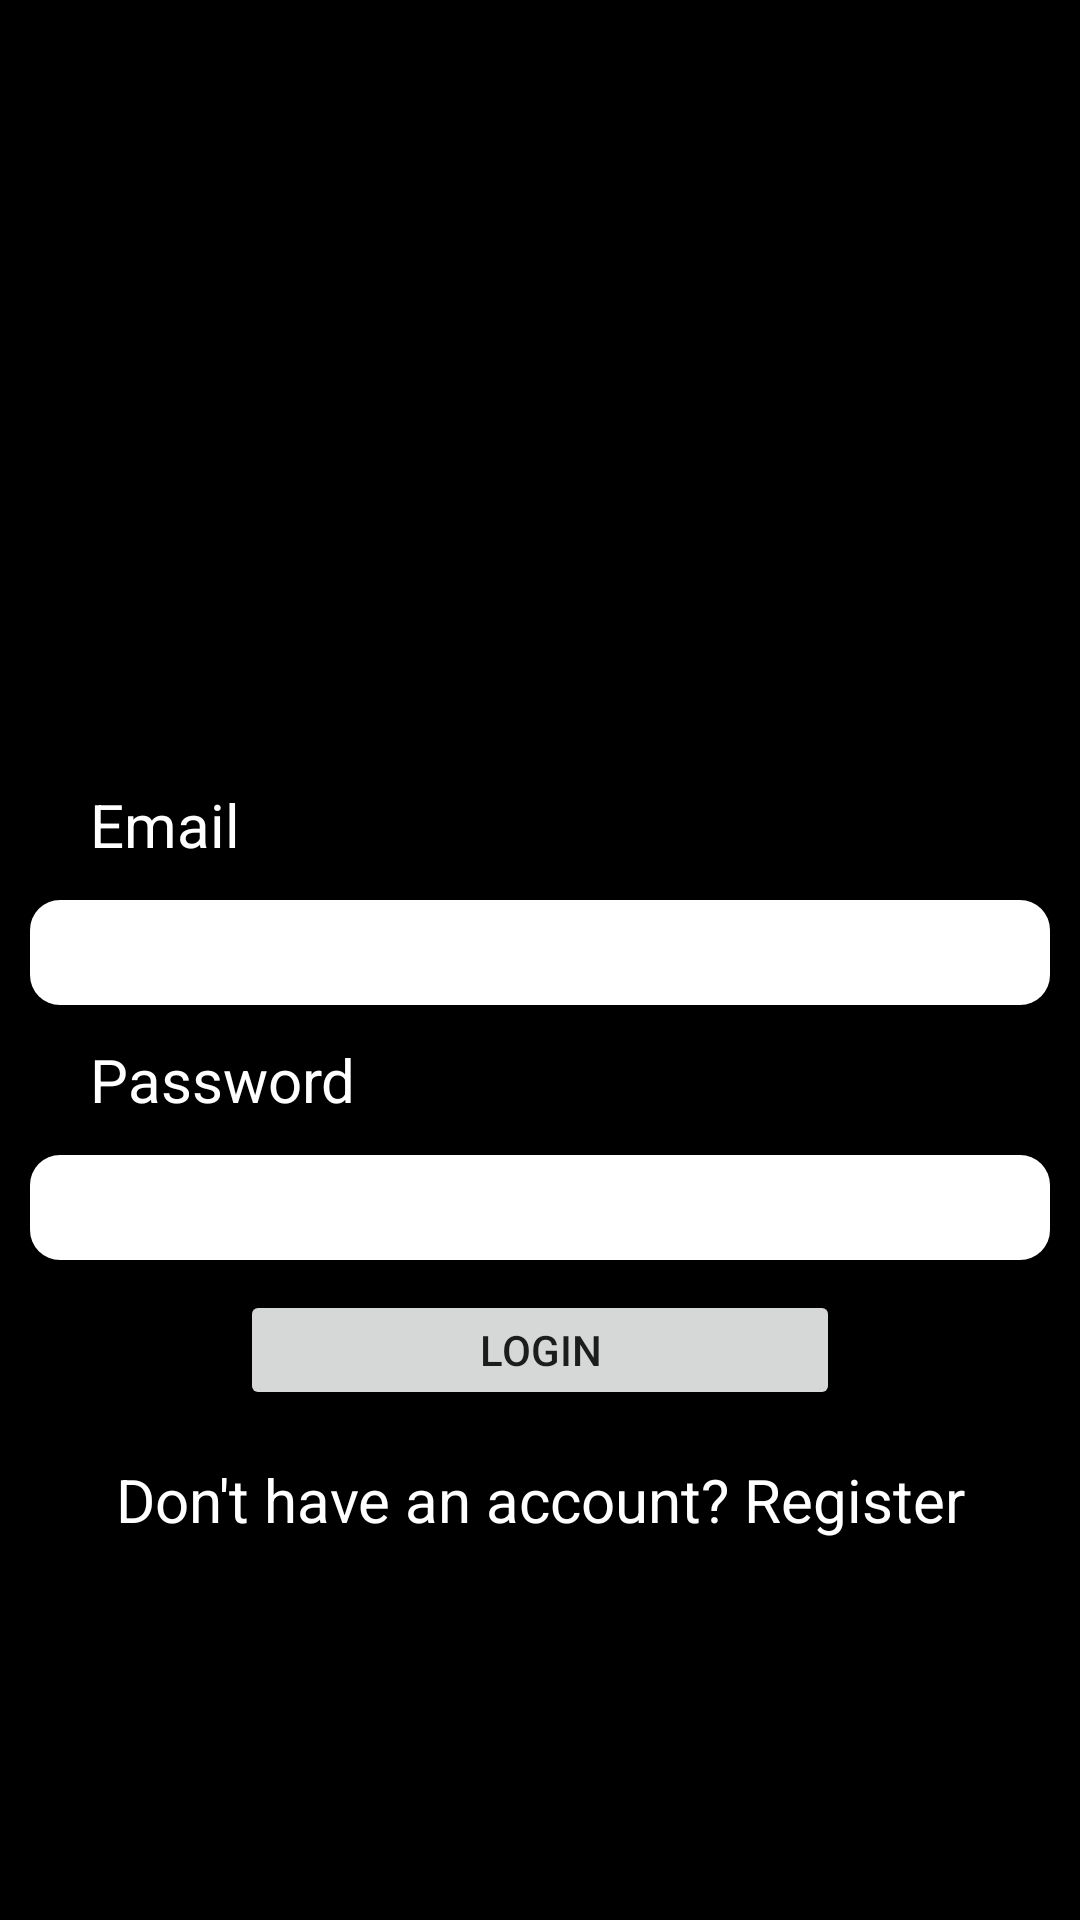

This screen was rendered from an Android layout file. Write that file and the resources it references.
<!-- AndroidManifest.xml: application theme Theme.ProjectLFG -->
<!-- res/layout/activity_main.xml -->
<?xml version="1.0" encoding="utf-8"?>
<RelativeLayout xmlns:android="http://schemas.android.com/apk/res/android"
    xmlns:app="http://schemas.android.com/apk/res-auto"
    xmlns:tools="http://schemas.android.com/tools"
    android:layout_width="match_parent"
    android:layout_height="match_parent"
    android:background="@color/black"
    android:paddingTop="50dp"
    android:orientation="vertical"
    tools:context=".MainActivity">

    <ImageView
        android:layout_height="200dp"
        android:layout_width="match_parent"
        android:paddingLeft="10dp"
        android:paddingRight="10dp"
        android:id="@+id/mainMenuLogo">
    </ImageView>




    <LinearLayout
        android:layout_width="match_parent"
        android:orientation="vertical"
        android:paddingLeft="10dp"
        android:paddingRight="10dp"
        android:id="@+id/layout1"
        android:layout_below="@id/mainMenuLogo"
        android:layout_height="wrap_content">
        <TextView
            android:layout_width="match_parent"
            android:text="Email"
            android:gravity="center_vertical"
            android:paddingLeft="20dp"
            android:textColor="@color/white"
            android:textSize="20dp"
            android:layout_height="50dp">
        </TextView>
        <EditText
            android:maxLines="1"
            android:paddingLeft="5dp"
            android:layout_width="match_parent"
            android:id="@+id/emailtextview"
            android:textColor="@color/black"
            android:background="@drawable/rectanglebox"
            android:layout_height="35dp">

        </EditText>
    </LinearLayout>

    <LinearLayout
        android:layout_width="match_parent"
        android:orientation="vertical"
        android:paddingLeft="10dp"
        android:paddingRight="10dp"
        android:layout_below="@id/layout1"
        android:id="@+id/layout2"
        android:layout_height="wrap_content">
        <TextView
            android:layout_width="match_parent"
            android:text="Password"
            android:gravity="center_vertical"
            android:paddingLeft="20dp"
            android:textColor="@color/white"
            android:textSize="20dp"
            android:layout_height="50dp">
        </TextView>
        <EditText
            android:inputType="textPassword"
            android:paddingLeft="5dp"
            android:layout_width="match_parent"
            android:background="@drawable/rectanglebox"
            android:textColor="@color/black"
            android:id="@+id/passwordtextview"
            android:layout_height="35dp">
        </EditText>
    </LinearLayout>

    <LinearLayout
        android:layout_width="match_parent"
        android:layout_below="@id/layout2"
        android:layout_marginTop="10dp"
        android:gravity="center"
        android:id="@+id/LoginButtonLayout"
        android:layout_height="40dp">
        <Button
            android:layout_width="200dp"
            android:text="Login"
            android:id="@+id/LoginButton"
            android:layout_height="match_parent">
        </Button>
    </LinearLayout>


    <LinearLayout
        android:layout_width="match_parent"
        android:layout_below="@id/LoginButtonLayout"
        android:layout_marginTop="10dp"
        android:gravity="center"
        android:layout_height="40dp">
        <TextView
            android:layout_height="match_parent"
            android:layout_width="match_parent"
            android:gravity="center"
            android:textColor="#ffffff"
            android:id="@+id/registerlink"
            android:textSize="20dp"
            android:text ="Don't have an account? Register"
            >
        </TextView>
    </LinearLayout>

</RelativeLayout>
<!-- resources referenced by this layout -->
<resources>
  <!-- drawable rectanglebox (drawable) -->
  <?xml version="1.0" encoding="utf-8"?>
  <shape xmlns:android="http://schemas.android.com/apk/res/android"
      android:shape="rectangle"
      android:padding="10dp"
      >
  
      <solid android:color="#FFFFFF" />
      <corners
          android:bottomRightRadius="10dp"
          android:bottomLeftRadius="10dp"
          android:topLeftRadius="10dp"
          android:topRightRadius="10dp" />
  
  </shape>
  <style name="Theme.ProjectLFG" parent="Theme.MaterialComponents.DayNight.NoActionBar">
          
          <item name="colorPrimary">@color/purple_500</item>
          <item name="colorPrimaryVariant">@color/purple_700</item>
          <item name="colorOnPrimary">@color/white</item>
          
          <item name="colorSecondary">@color/teal_200</item>
          <item name="colorSecondaryVariant">@color/teal_700</item>
          <item name="colorOnSecondary">@color/black</item>
          
          <item name="android:statusBarColor" tools:targetApi="l">?attr/colorPrimaryVariant</item>
  
          
          
          <item name="android:windowActionBar">false</item>
          <item name="android:windowNoTitle">true</item>
  
      </style>
  <!-- not gathered from this repository: default colours our renderer supplied (Android Studio template values) -->
  <color name="purple_500">#FF6200EE</color>
  <color name="purple_700">#FF3700B3</color>
  <color name="teal_200">#FF03DAC5</color>
  <color name="teal_700">#FF018786</color>
  <color name="black">#FF000000</color>
  <color name="white">#FFFFFFFF</color>
</resources>
